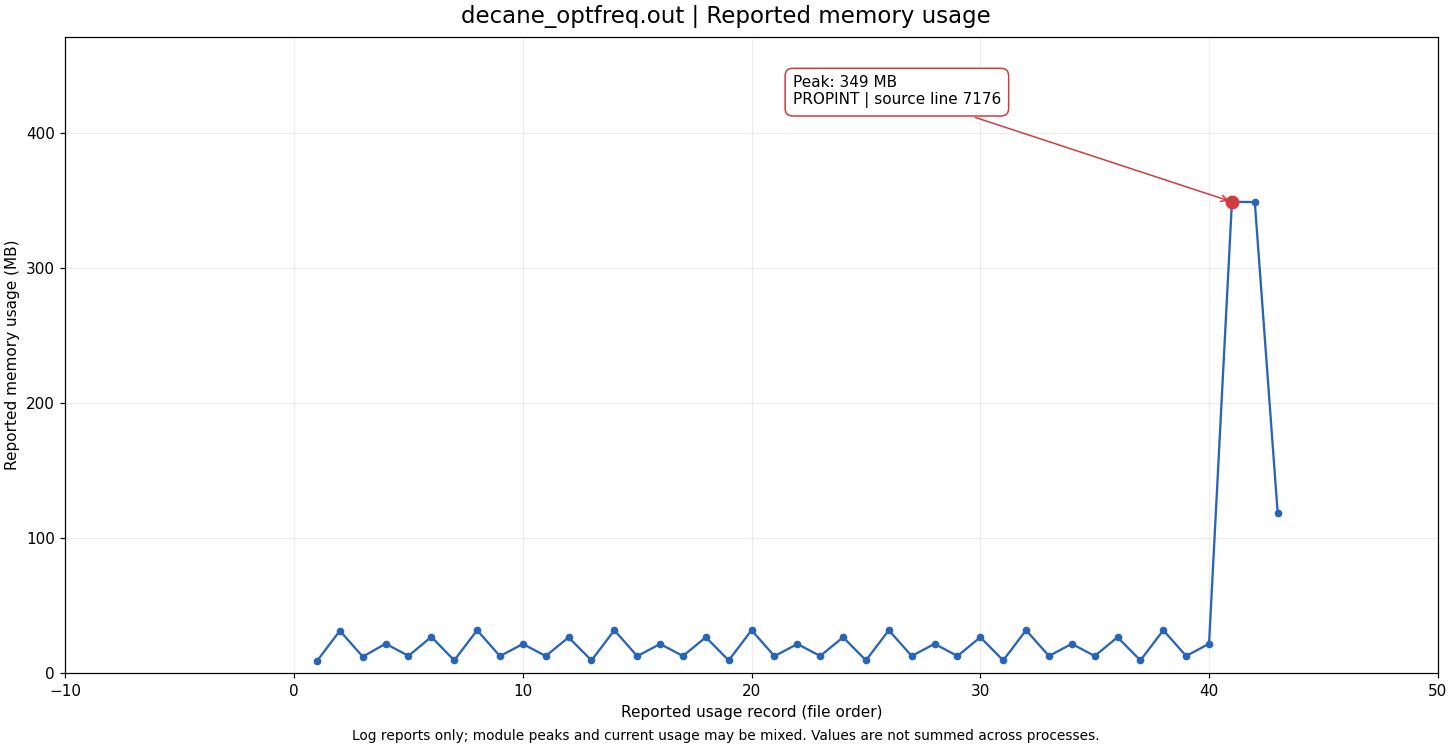

The table this chart was drawn from, first rows:
record, source_line, memory_mb, module_or_label, original_log_line
1, 736, 9.24, MB in use, MB in use           =      9.24
2, 836, 31.6, STARTUP, Maximum memory used throughout the entir…
3, 967, 12.4, GUESS, Maximum memory used throughout the entir…
4, 1710, 22.0, LEANSCF, Maximum memory used throughout the entir…
5, 1754, 13.0, PROPINT, Maximum memory used throughout the entir…
6, 1834, 27.1, SCFGRAD, Maximum memory used throughout the entir…
7, 2277, 9.65, MB in use, MB in use           =      9.65
8, 2377, 32.0, STARTUP, Maximum memory used throughout the entir…
9, 2387, 12.8, GUESS, Maximum memory used throughout the entir…
10, 2467, 21.8, LEANSCF, Maximum memory used throughout the entir…
11, 2511, 12.9, PROPINT, Maximum memory used throughout the entir…
12, 2591, 26.7, SCFGRAD, Maximum memory used throughout the entir…
13, 3038, 9.63, MB in use, MB in use           =      9.63
14, 3138, 32.0, STARTUP, Maximum memory used throughout the entir…
15, 3148, 12.8, GUESS, Maximum memory used throughout the entir…
16, 3225, 21.8, LEANSCF, Maximum memory used throughout the entir…
17, 3269, 12.9, PROPINT, Maximum memory used throughout the entir…
18, 3350, 26.8, SCFGRAD, Maximum memory used throughout the entir…
19, 3797, 9.65, MB in use, MB in use           =      9.65
20, 3897, 32.0, STARTUP, Maximum memory used throughout the entir…
21, 3907, 12.8, GUESS, Maximum memory used throughout the entir…
22, 3983, 21.8, LEANSCF, Maximum memory used throughout the entir…
23, 4027, 12.9, PROPINT, Maximum memory used throughout the entir…
24, 4107, 26.8, SCFGRAD, Maximum memory used throughout the entir…
25, 4554, 9.66, MB in use, MB in use           =      9.66
26, 4654, 32.0, STARTUP, Maximum memory used throughout the entir…
27, 4664, 12.9, GUESS, Maximum memory used throughout the entir…
28, 4740, 21.9, LEANSCF, Maximum memory used throughout the entir…
29, 4784, 12.9, PROPINT, Maximum memory used throughout the entir…
30, 4865, 26.8, SCFGRAD, Maximum memory used throughout the entir…
31, 5312, 9.66, MB in use, MB in use           =      9.66
32, 5412, 32.0, STARTUP, Maximum memory used throughout the entir…
33, 5422, 12.9, GUESS, Maximum memory used throughout the entir…
34, 5497, 21.9, LEANSCF, Maximum memory used throughout the entir…
35, 5541, 12.9, PROPINT, Maximum memory used throughout the entir…
36, 5622, 26.8, SCFGRAD, Maximum memory used throughout the entir…
37, 6154, 9.66, MB in use, MB in use           =      9.66
38, 6254, 32.0, STARTUP, Maximum memory used throughout the entir…
39, 6374, 12.9, GUESS, Maximum memory used throughout the entir…
40, 7110, 22.0, LEANSCF, Maximum memory used throughout the entir…
41, 7176, 349.0, PROPINT, Maximum memory used throughout the entir…
42, 7254, 348.8, SCFRESP, Maximum memory used throughout the entir…
43, 9369, 118.8, PROP, Maximum memory used throughout the entir…
